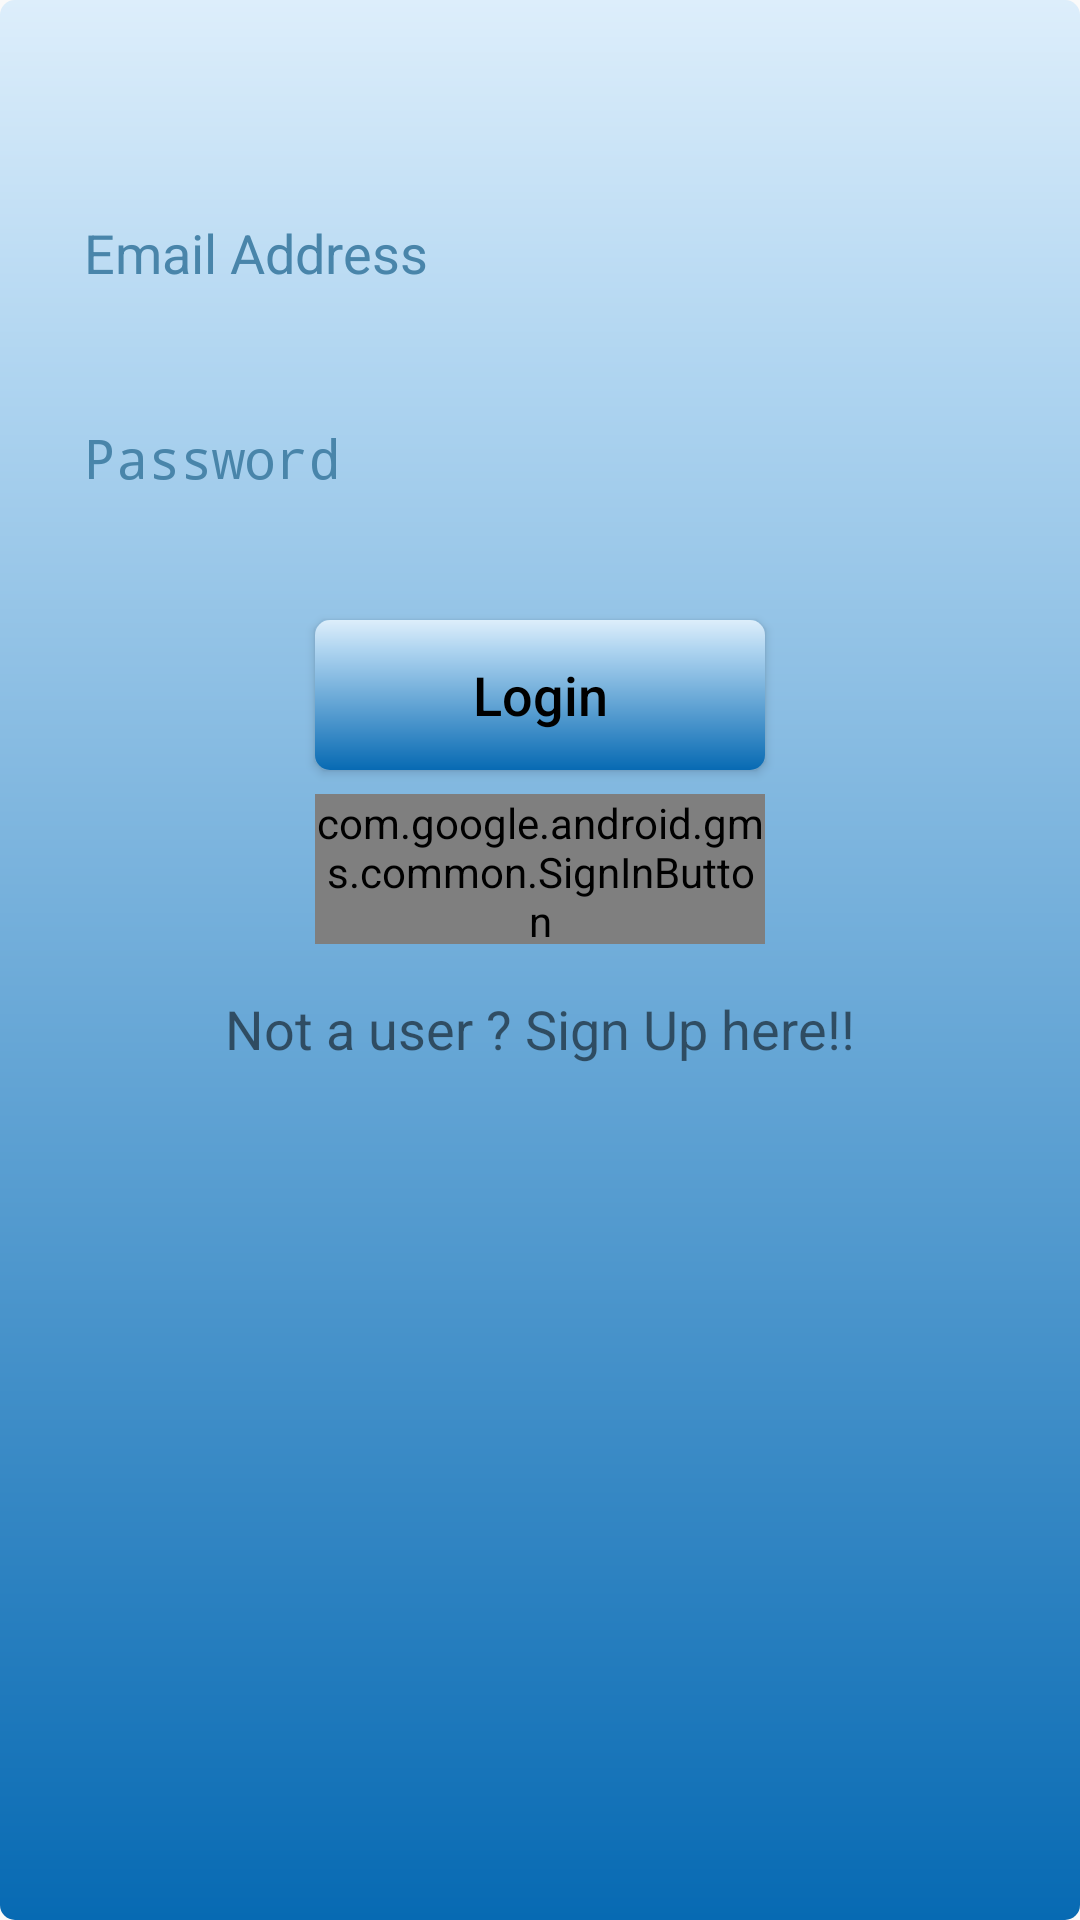

Reconstruct the res/layout file that produces this screen, plus the resources it refers to.
<!-- AndroidManifest.xml: activity theme AppTheme.NoActionBar -->
<!-- res/layout/activity_login.xml -->
<?xml version="1.0" encoding="utf-8"?>
<androidx.constraintlayout.widget.ConstraintLayout xmlns:android="http://schemas.android.com/apk/res/android"
    xmlns:app="http://schemas.android.com/apk/res-auto"
    xmlns:tools="http://schemas.android.com/tools"
    android:id="@+id/lp_mainLayout"
    android:layout_width="match_parent"
    android:layout_height="match_parent"
    android:background="@drawable/blue_themed_gradient"
    tools:context=".activities.LoginActivity">

    <Button
        android:id="@+id/la_btn_login"
        android:layout_width="150dp"
        android:layout_height="50dp"
        android:layout_marginTop="30dp"
        android:background="@drawable/blue_themed_gradient"
        android:text="@string/btn_login_text"
        android:textAllCaps="false"
        android:textColor="@android:color/black"
        android:textSize="18sp"
        app:layout_constraintEnd_toEndOf="@+id/la_et_password"
        app:layout_constraintStart_toStartOf="@+id/la_et_password"
        app:layout_constraintTop_toBottomOf="@+id/la_et_password" />

    <EditText
        android:id="@+id/la_et_password"
        android:layout_width="0dp"
        android:layout_height="wrap_content"
        android:layout_marginStart="20dp"
        android:layout_marginTop="20dp"
        android:layout_marginEnd="20dp"
        android:background="@drawable/shape"
        android:ems="10"
        android:hint="@string/et_password_placeholder"
        android:inputType="textPassword"
        android:paddingLeft="8dp"
        android:paddingTop="12dp"
        android:paddingRight="8dp"
        android:paddingBottom="12dp"
        android:textColorHint="#4985AA"
        app:layout_constraintEnd_toEndOf="parent"
        app:layout_constraintStart_toStartOf="parent"
        app:layout_constraintTop_toBottomOf="@+id/la_et_username" />

    <EditText
        android:id="@+id/la_et_username"
        android:layout_width="0dp"
        android:layout_height="wrap_content"
        android:layout_marginStart="20dp"
        android:layout_marginTop="40dp"
        android:layout_marginEnd="20dp"
        android:background="@drawable/shape"
        android:ems="10"
        android:hint="@string/email_placeholder"
        android:inputType="textEmailAddress"
        android:paddingLeft="8dp"
        android:paddingTop="12dp"
        android:paddingRight="8dp"
        android:paddingBottom="12dp"
        android:textColorHint="#4985AA"
        app:layout_constraintEnd_toEndOf="parent"
        app:layout_constraintStart_toStartOf="parent"
        app:layout_constraintTop_toBottomOf="@+id/la_iv_appLogo" />

    <ImageView
        android:id="@+id/la_iv_appLogo"
        android:layout_width="wrap_content"
        android:layout_height="wrap_content"
        android:layout_marginTop="20dp"
        app:layout_constraintEnd_toEndOf="parent"
        app:layout_constraintStart_toStartOf="parent"
        app:layout_constraintTop_toTopOf="parent"
        app:srcCompat="@drawable/app_icon" />

    <TextView
        android:id="@+id/la_btn_signUp"
        android:layout_width="wrap_content"
        android:layout_height="wrap_content"
        android:layout_marginTop="16dp"
        android:text="@string/sign_up_button_text"
        android:textSize="18sp"
        app:layout_constraintBottom_toBottomOf="parent"
        app:layout_constraintEnd_toEndOf="parent"
        app:layout_constraintStart_toStartOf="parent"
        app:layout_constraintTop_toBottomOf="@+id/sign_in_button"
        app:layout_constraintVertical_bias="0.0" />

    <com.google.android.gms.common.SignInButton
        android:id="@+id/sign_in_button"
        android:layout_width="150dp"
        android:layout_height="50dp"
        android:layout_marginTop="8dp"
        android:background="@drawable/blue_themed_gradient"
        app:layout_constraintEnd_toEndOf="@+id/la_btn_login"
        app:layout_constraintStart_toStartOf="@+id/la_btn_login"
        app:layout_constraintTop_toBottomOf="@+id/la_btn_login"
        tools:ignore="MissingConstraints" />

</androidx.constraintlayout.widget.ConstraintLayout>
<!-- resources referenced by this layout -->
<resources>
  <!-- drawable app_icon: png bitmap (drawable, 7318 bytes) -->
  <!-- drawable blue_themed_gradient (drawable) -->
  <?xml version="1.0" encoding="utf-8"?>
  <shape xmlns:android="http://schemas.android.com/apk/res/android"
  android:shape="rectangle" >
  <corners
      android:radius="5dp" />
  <gradient
      android:type="linear"
      android:startColor="#FFDDEEFB"
      android:centerColor="#FFAED4F0"
      android:endColor="#FF076AB3"
      android:centerX="0.2"
      android:centerY="0.3"
      android:angle="270" />
  </shape>
  <string name="btn_login_text">Login</string>
  <string name="email_placeholder">Email Address</string>
  <string name="et_password_placeholder">Password</string>
  <string name="sign_up_button_text">Not a user ? Sign Up here!!</string>
  <style name="AppTheme.NoActionBar">
          <item name="windowActionBar">false</item>
          <item name="windowNoTitle">true</item>
          <item name="android:statusBarColor">@color/primaryDarkColor</item>
      </style>
  <color name="primaryDarkColor">#164e87</color>
</resources>
